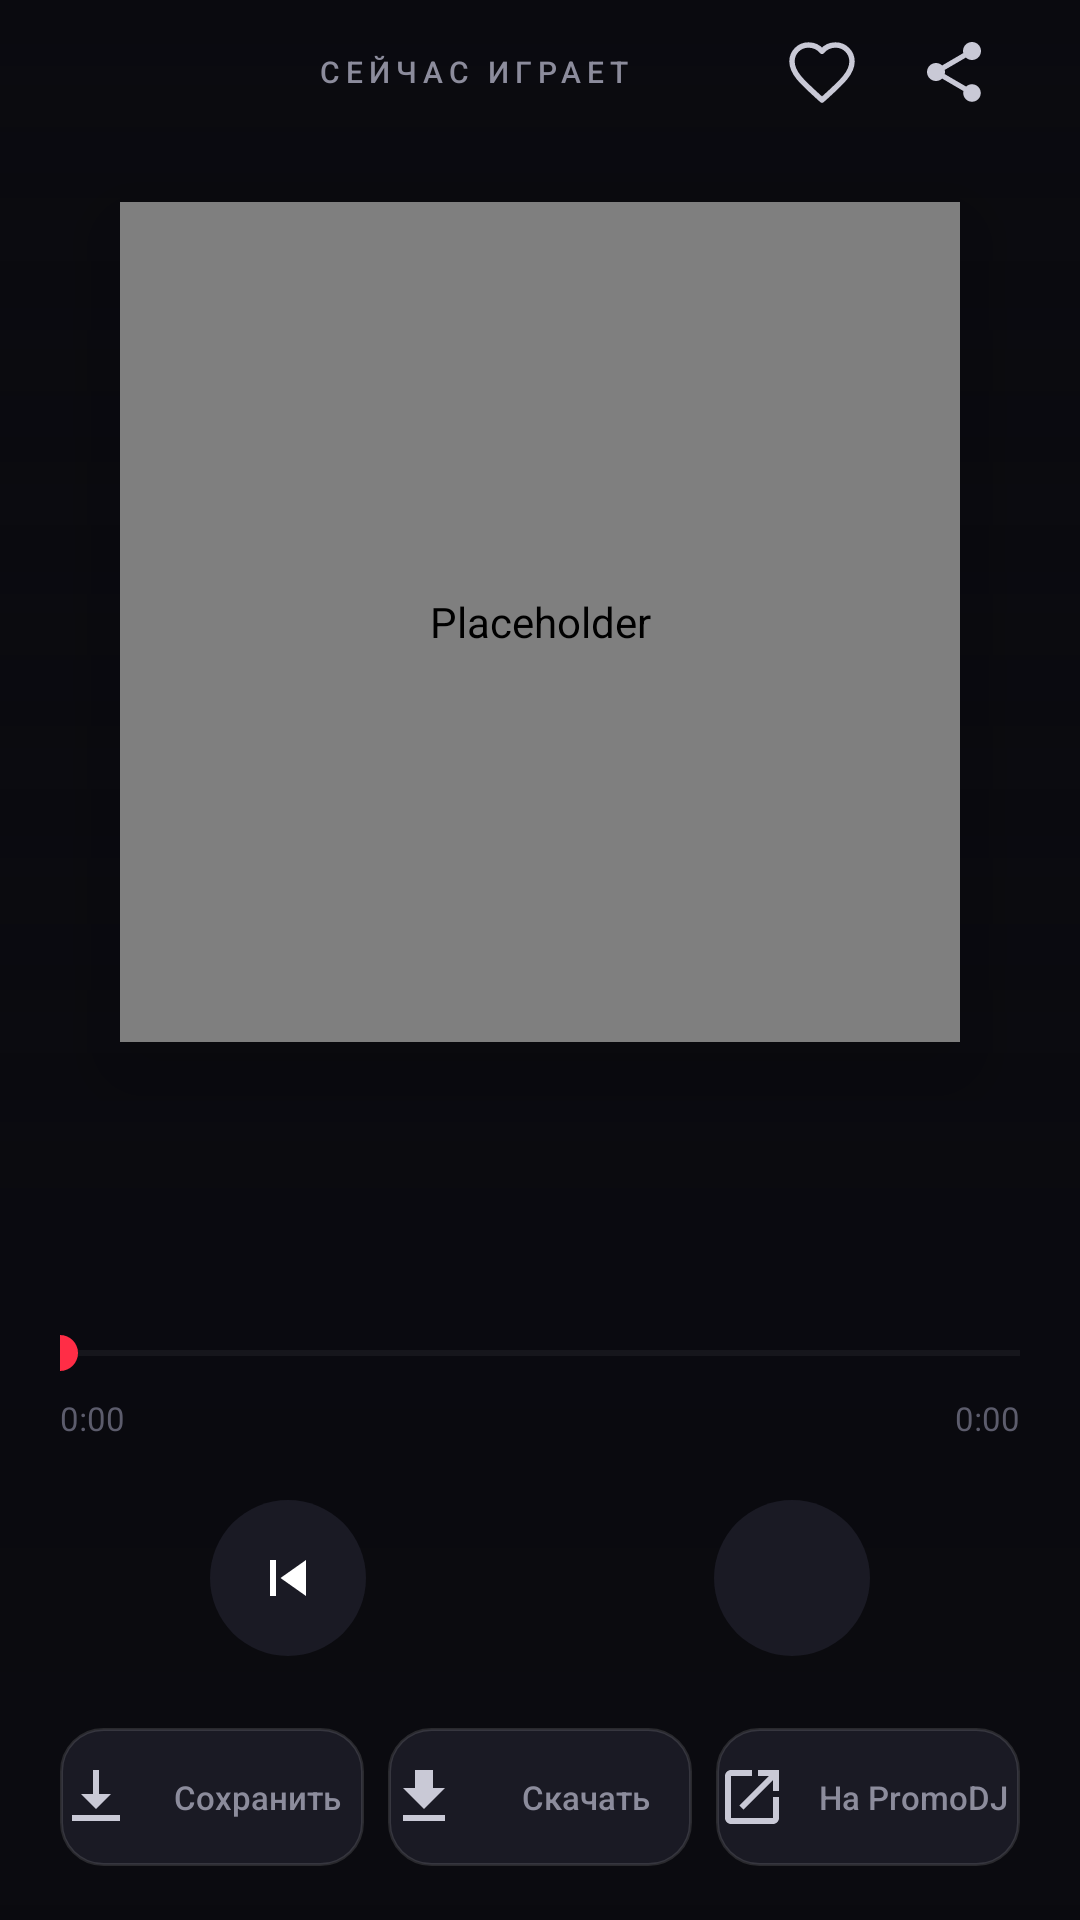

Write the Android layout XML for this screen, with the resource values it uses.
<!-- AndroidManifest.xml: application theme AppTheme -->
<!-- res/layout/activity_player.xml -->
<?xml version="1.0" encoding="utf-8"?>
<FrameLayout xmlns:android="http://schemas.android.com/apk/res/android"
    android:layout_width="match_parent"
    android:layout_height="match_parent"
    android:background="@color/bg">

    <ImageView
        android:id="@+id/playerBackground"
        android:layout_width="match_parent"
        android:layout_height="match_parent"
        android:alpha="0.22"
        android:contentDescription="@null"
        android:scaleType="centerCrop" />

    <View
        android:layout_width="match_parent"
        android:layout_height="match_parent"
        android:background="@drawable/bg_player_overlay" />

    <LinearLayout
        android:id="@+id/playerContent"
        android:layout_width="match_parent"
        android:layout_height="match_parent"
        android:orientation="vertical"
        android:paddingStart="20dp"
        android:paddingEnd="20dp"
        android:paddingBottom="18dp">

        <LinearLayout
            android:layout_width="match_parent"
            android:layout_height="48dp"
            android:gravity="center_vertical"
            android:orientation="horizontal">

            <ImageButton
                android:id="@+id/back"
                android:layout_width="44dp"
                android:focusable="true"
                android:layout_height="44dp"
                android:background="?android:attr/selectableItemBackgroundBorderless"
                android:foreground="@drawable/bg_focus_circle"
                android:padding="10dp"
                android:src="@drawable/ic_back_white"
                android:contentDescription="@string/back" />

            <TextView
                android:layout_width="0dp"
                android:layout_height="wrap_content"
                android:layout_weight="1"
                android:gravity="center"
                android:letterSpacing="0.2"
                android:text="@string/now_playing"
                android:textColor="@color/text_dim"
                android:textSize="10sp"
                android:fontFamily="sans-serif-medium" />

            <ImageButton
                android:id="@+id/favorite"
                android:layout_width="44dp"
                android:focusable="true"
                android:layout_height="44dp"
                android:background="?android:attr/selectableItemBackgroundBorderless"
                android:foreground="@drawable/bg_focus_circle"
                android:padding="10dp"
                android:src="@drawable/ic_heart_outline"
                android:contentDescription="@string/favorite_add" />

            <ImageButton
                android:id="@+id/share"
                android:layout_width="44dp"
                android:focusable="true"
                android:layout_height="44dp"
                android:background="?android:attr/selectableItemBackgroundBorderless"
                android:foreground="@drawable/bg_focus_circle"
                android:padding="10dp"
                android:src="@drawable/ic_share"
                android:contentDescription="@string/share" />
        </LinearLayout>

        <FrameLayout
            android:layout_width="match_parent"
            android:layout_height="0dp"
            android:layout_weight="1"
            android:minHeight="120dp">

            <com.promodj.trendy.RoundedImageView
                android:id="@+id/cover"
                android:layout_width="280dp"
                android:layout_height="280dp"
                android:layout_gravity="center"
                android:elevation="18dp"
                android:scaleType="centerCrop"
                android:src="@drawable/ic_cover_placeholder"
                android:contentDescription="@null" />
        </FrameLayout>

        <TextView
            android:id="@+id/title"
            android:layout_width="match_parent"
            android:layout_height="wrap_content"
            android:ellipsize="end"
            android:gravity="center"
            android:lineSpacingExtra="2dp"
            android:maxLines="2"
            android:paddingStart="8dp"
            android:paddingEnd="8dp"
            android:textColor="@color/text"
            android:textSize="21sp"
            android:fontFamily="sans-serif-medium" />

        <TextView
            android:id="@+id/artist"
            android:layout_width="match_parent"
            android:layout_height="wrap_content"
            android:layout_marginTop="6dp"
            android:ellipsize="end"
            android:gravity="center"
            android:maxLines="1"
            android:paddingStart="8dp"
            android:paddingEnd="8dp"
            android:textColor="@color/text_dim"
            android:textSize="13sp" />

        <SeekBar
            android:id="@+id/seek"
            android:layout_width="match_parent"
            android:layout_height="32dp"
            android:layout_marginTop="16dp"
            android:foreground="@drawable/bg_focus_ring"
            android:max="1000"
            android:paddingStart="0dp"
            android:paddingEnd="0dp"
            android:progress="0"
            android:progressBackgroundTint="#2AFFFFFF"
            android:progressTint="@color/accent"
            android:splitTrack="false"
            android:thumbTint="@color/accent" />

        <LinearLayout
            android:layout_width="match_parent"
            android:layout_height="wrap_content"
            android:layout_marginTop="-2dp"
            android:orientation="horizontal">

            <TextView
                android:id="@+id/timeCurrent"
                android:layout_width="0dp"
                android:layout_height="wrap_content"
                android:layout_weight="1"
                android:text="0:00"
                android:textColor="@color/text_faint"
                android:textSize="11sp" />

            <TextView
                android:id="@+id/timeTotal"
                android:layout_width="wrap_content"
                android:layout_height="wrap_content"
                android:text="0:00"
                android:textColor="@color/text_faint"
                android:textSize="11sp" />
        </LinearLayout>

        <LinearLayout
            android:layout_width="match_parent"
            android:layout_height="wrap_content"
            android:layout_marginTop="10dp"
            android:gravity="center"
            android:orientation="horizontal">

            <ImageButton
                android:id="@+id/prev"
                android:layout_width="52dp"
                android:focusable="true"
                android:layout_height="52dp"
                android:background="@drawable/bg_round_button"
                android:foreground="@drawable/bg_focus_circle"
                android:padding="13dp"
                android:src="@drawable/ic_prev_white"
                android:contentDescription="@string/prev" />

            <ImageButton
                android:id="@+id/play"
                android:layout_width="72dp"
                android:focusable="true"
                android:layout_height="72dp"
                android:layout_marginStart="22dp"
                android:layout_marginEnd="22dp"
                android:background="@drawable/bg_play_circle"
                android:foreground="@drawable/bg_focus_circle"
                android:padding="22dp"
                android:src="@drawable/ic_play_white"
                android:contentDescription="@string/play" />

            <ImageButton
                android:id="@+id/next"
                android:layout_width="52dp"
                android:focusable="true"
                android:layout_height="52dp"
                android:background="@drawable/bg_round_button"
                android:foreground="@drawable/bg_focus_circle"
                android:padding="13dp"
                android:src="@drawable/ic_next_white"
                android:contentDescription="@string/next" />
        </LinearLayout>

        <TextView
            android:id="@+id/status"
            android:layout_width="match_parent"
            android:layout_height="wrap_content"
            android:layout_marginTop="8dp"
            android:gravity="center"
            android:textColor="@color/accent"
            android:textSize="11sp"
            android:visibility="gone" />

        <LinearLayout
            android:layout_width="match_parent"
            android:layout_height="wrap_content"
            android:layout_marginTop="14dp"
            android:orientation="horizontal">

            <TextView
                android:id="@+id/cache"
                android:layout_width="0dp"
                android:layout_height="46dp"
                android:layout_weight="1"
                android:layout_marginEnd="4dp"
                android:background="@drawable/bg_pill_button"
                android:drawableStart="@drawable/ic_cache"
                android:drawablePadding="6dp"
                android:focusable="true"
                android:foreground="@drawable/bg_focus_ring"
                android:gravity="center"
                android:text="@string/cache"
                android:ellipsize="end"
                android:maxLines="1"
                android:textColor="@color/text_dim"
                android:textSize="11sp"
                android:fontFamily="sans-serif-medium" />

            <TextView
                android:id="@+id/download"
                android:layout_width="0dp"
                android:layout_height="46dp"
                android:layout_weight="1"
                android:layout_marginStart="4dp"
                android:layout_marginEnd="4dp"
                android:background="@drawable/bg_pill_button"
                android:drawableStart="@drawable/ic_download"
                android:drawablePadding="6dp"
                android:focusable="true"
                android:foreground="@drawable/bg_focus_ring"
                android:gravity="center"
                android:text="@string/download"
                android:ellipsize="end"
                android:maxLines="1"
                android:textColor="@color/text_dim"
                android:textSize="11sp"
                android:fontFamily="sans-serif-medium" />

            <TextView
                android:id="@+id/openSite"
                android:layout_width="0dp"
                android:layout_height="46dp"
                android:layout_weight="1"
                android:layout_marginStart="4dp"
                android:background="@drawable/bg_pill_button"
                android:drawableStart="@drawable/ic_open"
                android:drawablePadding="6dp"
                android:focusable="true"
                android:foreground="@drawable/bg_focus_ring"
                android:gravity="center"
                android:text="@string/open_site"
                android:ellipsize="end"
                android:maxLines="1"
                android:textColor="@color/text_dim"
                android:textSize="11sp"
                android:fontFamily="sans-serif-medium" />
        </LinearLayout>
    </LinearLayout>
</FrameLayout>
<!-- resources referenced by this layout -->
<resources>
  <color name="accent">#FF2D46</color>
  <color name="bg">#0A0A0F</color>
  <color name="text">#F3F3F8</color>
  <color name="text_dim">#8C8C9C</color>
  <color name="text_faint">#5C5C6C</color>
  <!-- drawable bg_pill_button (drawable) -->
  <?xml version="1.0" encoding="utf-8"?>
  <shape xmlns:android="http://schemas.android.com/apk/res/android" android:shape="rectangle">
      <solid android:color="@color/surface2" />
      <corners android:radius="14dp" />
      <stroke android:width="1dp" android:color="#1FFFFFFF" />
  </shape>
  <!-- drawable bg_player_overlay (drawable) -->
  <?xml version="1.0" encoding="utf-8"?>
  <shape xmlns:android="http://schemas.android.com/apk/res/android"
      android:shape="rectangle">
      <gradient
          android:angle="270"
          android:centerColor="#E60A0A0F"
          android:centerY="0.62"
          android:endColor="#FF0A0A0F"
          android:startColor="#00000000"
          android:type="linear" />
  </shape>
  <!-- drawable bg_round_button (drawable) -->
  <?xml version="1.0" encoding="utf-8"?>
  <ripple xmlns:android="http://schemas.android.com/apk/res/android" android:color="#22FFFFFF">
      <item>
          <shape android:shape="oval">
              <solid android:color="@color/surface2" />
          </shape>
      </item>
  </ripple>
  <!-- drawable ic_cache (drawable) -->
  <?xml version="1.0" encoding="utf-8"?>
  <vector xmlns:android="http://schemas.android.com/apk/res/android"
      android:width="24dp"
      android:height="24dp"
      android:viewportWidth="24"
      android:viewportHeight="24">
      <path
          android:fillColor="#C9C9D6"
          android:pathData="M11,3h2v8h4l-5,5 -5,-5h4zM4,18h16v2H4z" />
  </vector>
  <!-- drawable ic_download (drawable) -->
  <?xml version="1.0" encoding="utf-8"?>
  <vector xmlns:android="http://schemas.android.com/apk/res/android"
      android:width="24dp" android:height="24dp"
      android:viewportWidth="24" android:viewportHeight="24">
      <path android:fillColor="#C9C9D6" android:pathData="M19,9h-4V3H9v6H5l7,7 7,-7zM5,18v2h14v-2H5z" />
  </vector>
  <!-- drawable ic_open (drawable) -->
  <?xml version="1.0" encoding="utf-8"?>
  <vector xmlns:android="http://schemas.android.com/apk/res/android"
      android:width="24dp" android:height="24dp"
      android:viewportWidth="24" android:viewportHeight="24">
      <path android:fillColor="#C9C9D6" android:pathData="M19,19H5V5h7V3H5c-1.11,0 -2,0.9 -2,2v14c0,1.1 0.89,2 2,2h14c1.1,0 2,-0.9 2,-2v-7h-2v7zM14,3v2h3.59l-9.83,9.83 1.41,1.41L19,6.41V10h2V3h-7z" />
  </vector>
  <!-- drawable ic_prev_white (drawable) -->
  <?xml version="1.0" encoding="utf-8"?>
  <vector xmlns:android="http://schemas.android.com/apk/res/android"
      android:width="24dp" android:height="24dp"
      android:viewportWidth="24" android:viewportHeight="24">
      <path android:fillColor="#FFFFFF" android:pathData="M6,6h2v12H6zM18,6l-8.5,6 8.5,6z" />
  </vector>
  <string name="back">Назад</string>
  <string name="cache">Сохранить</string>
  <string name="download">Скачать</string>
  <string name="favorite_add">В избранное</string>
  <string name="next">Следующий</string>
  <string name="now_playing">СЕЙЧАС ИГРАЕТ</string>
  <string name="open_site">На PromoDJ</string>
  <string name="play">Играть</string>
  <string name="prev">Предыдущий</string>
  <string name="share">Поделиться</string>
  <color name="transparent">#00000000</color>
  <color name="white">#FFFFFF</color>
  <color name="surface2">#1A1A24</color>
  <!-- drawable ic_note_gray (drawable) -->
  <?xml version="1.0" encoding="utf-8"?>
  <vector xmlns:android="http://schemas.android.com/apk/res/android"
      android:width="24dp" android:height="24dp"
      android:viewportWidth="24" android:viewportHeight="24">
      <path android:fillColor="#5C5C6C" android:pathData="M12,3v10.55c-0.59,-0.34 -1.27,-0.55 -2,-0.55 -2.21,0 -4,1.79 -4,4s1.79,4 4,4 4,-1.79 4,-4V7h4V3h-6z" />
  </vector>
</resources>
